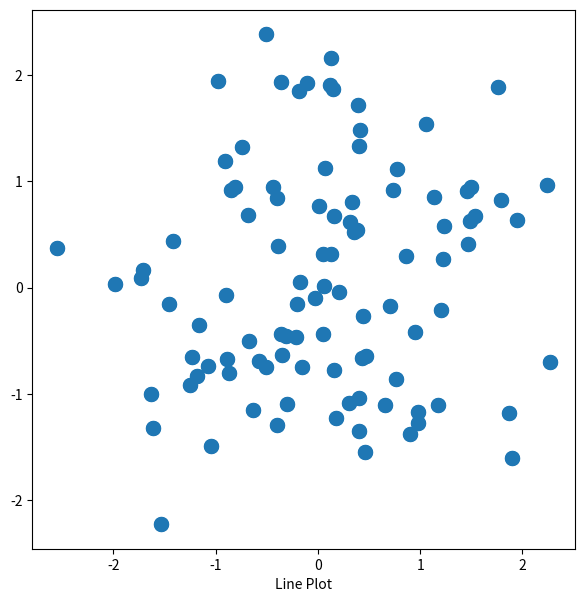

The matplotlib source for this figure:
# Line Plot을 이용하여 scatter plot처럼 그리기

import matplotlib.pyplot as plt
from matplotlib.figure import Figure
from matplotlib.axes import Axes
import numpy as np


np.random.seed(0)

n_data = 100
x_data = np.random.normal(loc=0, scale=1, size=n_data)
y_data = np.random.normal(loc=0, scale=1, size=n_data)

fig: Figure
ax: Axes
fig, ax = plt.subplots(figsize=(7, 7))

# s 인자는 넓이 개념으로 이해할 수 있다.
ax.scatter(x_data, y_data, s=100)
ax.set_xlabel('Scatter Plot')
fig.show()

# Line Plot으로 그리기
# Line Plot의 markersize 인자는 길이 개념으로 이해할 수 있다.
ax.plot(x_data, y_data, 'o', markersize=10)
ax.set_xlabel('Line Plot')
fig.show()

# 따라서 두 개의 그림의 marker size는 동일하다.
# 그러나 점만 그릴 때는 Scatter Plot이 훨씬 더 빠르다.
